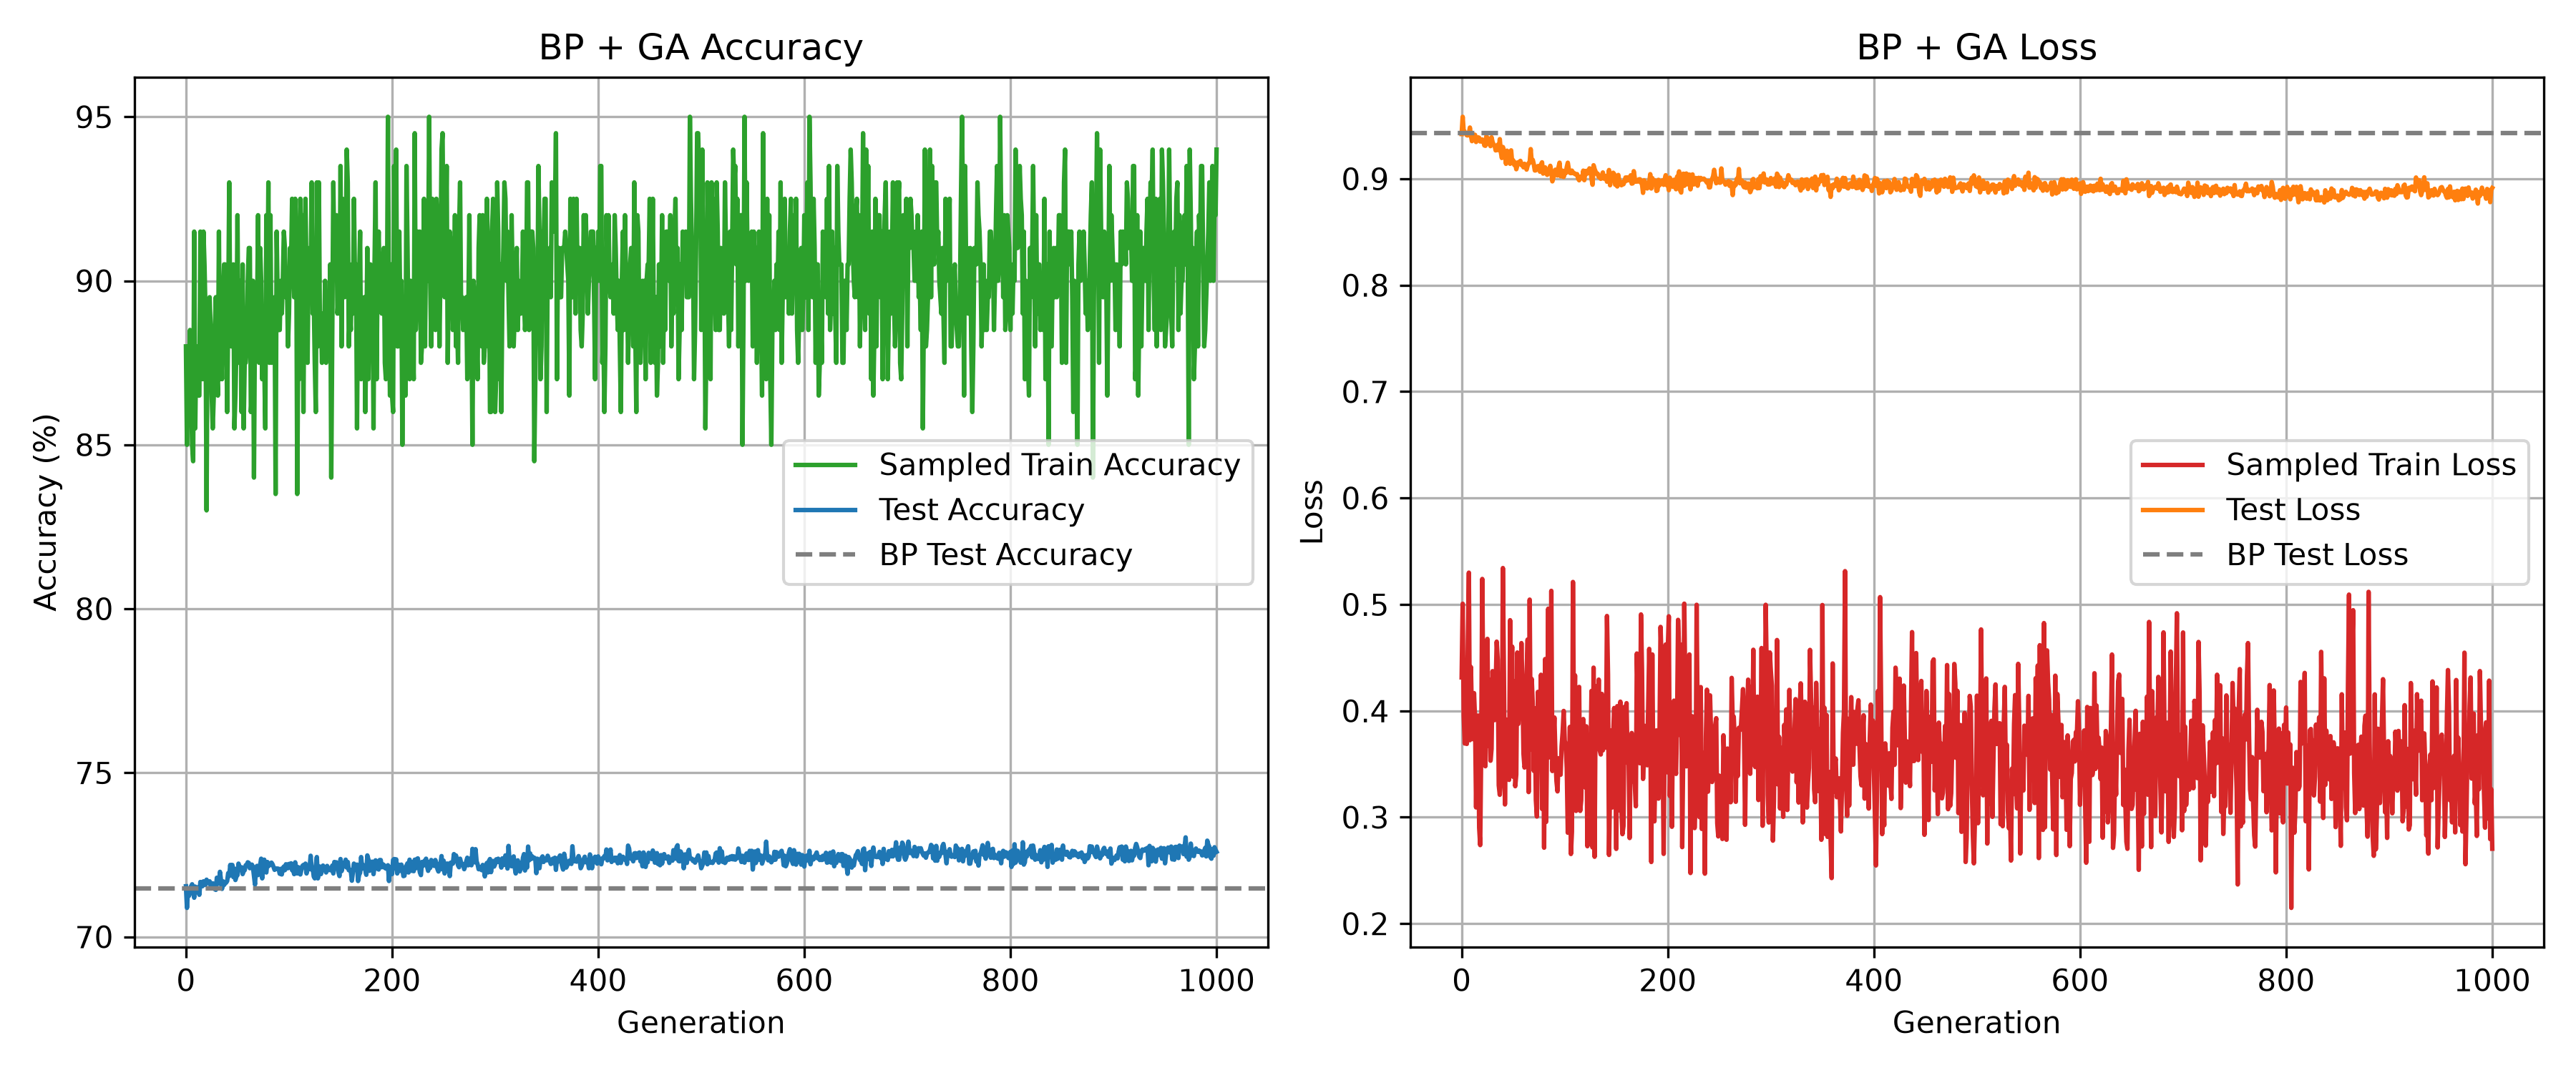

The file beside this chart, header and first rows:
stage, generation, sample_accuracy_percent, sample_loss, changed_weights, test_accuracy_percent, test_loss
generation, 0, 88, 0.4314, 3, 71.54, 0.942
generation, 1, 85, 0.5006, 2, 70.88, 0.9583
generation, 2, 88, 0.3954, 5, 71.43, 0.9443
generation, 3, 86.5, 0.3693, 9, 71.25, 0.9442
generation, 4, 88.5, 0.4119, 6, 71.47, 0.9424
generation, 5, 86.5, 0.3689, 8, 71.54, 0.9409
generation, 6, 85, 0.4651, 8, 71.6, 0.9408
generation, 7, 84.5, 0.5299, 8, 71.4, 0.9426
generation, 8, 91.5, 0.3724, 13, 71.19, 0.9482
generation, 9, 85.5, 0.4412, 22, 71.53, 0.9406
generation, 10, 88, 0.3916, 21, 71.42, 0.9354
generation, 11, 87, 0.3734, 7, 71.47, 0.937
generation, 12, 86.5, 0.4167, 17, 71.51, 0.9416
generation, 13, 86.5, 0.3921, 12, 71.28, 0.9413
generation, 14, 91.5, 0.3093, 20, 71.67, 0.9346
generation, 15, 90, 0.3807, 23, 71.6, 0.9373
generation, 16, 87, 0.3956, 20, 71.54, 0.9389
generation, 17, 91.5, 0.2903, 20, 71.69, 0.9385
generation, 18, 90.5, 0.2738, 25, 71.61, 0.9351
generation, 19, 89, 0.3668, 23, 71.58, 0.9353
generation, 20, 83, 0.5239, 27, 71.74, 0.9369
generation, 21, 89, 0.4111, 31, 71.66, 0.9358
generation, 22, 89, 0.3832, 24, 71.64, 0.9314
generation, 23, 89.5, 0.3479, 35, 71.69, 0.931
generation, 24, 88.5, 0.4021, 23, 71.53, 0.9402
generation, 25, 86.5, 0.4676, 34, 71.54, 0.9374
generation, 26, 85.5, 0.3673, 38, 71.63, 0.9327
generation, 27, 86.5, 0.4293, 31, 71.54, 0.9374
generation, 28, 88.5, 0.3531, 44, 71.45, 0.9307
generation, 29, 89.5, 0.3642, 31, 71.43, 0.939
generation, 30, 87.5, 0.4373, 54, 71.8, 0.9345
generation, 31, 86.5, 0.4131, 36, 71.64, 0.9322
generation, 32, 91.5, 0.3913, 41, 71.62, 0.9312
generation, 33, 87, 0.4219, 37, 71.98, 0.9267
generation, 34, 88, 0.465, 43, 71.73, 0.9271
generation, 35, 87, 0.4479, 52, 71.46, 0.932
generation, 36, 89.5, 0.3301, 41, 71.69, 0.927
generation, 37, 90.5, 0.3211, 47, 71.58, 0.9373
generation, 38, 90.5, 0.3342, 53, 71.63, 0.925
generation, 39, 89, 0.3555, 70, 71.65, 0.9196
generation, 40, 86, 0.5342, 56, 71.7, 0.9299
generation, 41, 89, 0.4346, 55, 71.94, 0.9264
generation, 42, 93, 0.312, 54, 71.85, 0.9254
generation, 43, 88.5, 0.3919, 61, 72.19, 0.9141
generation, 44, 88, 0.3889, 52, 71.9, 0.9264
generation, 45, 88.5, 0.3421, 55, 72.19, 0.9163
generation, 46, 90.5, 0.3351, 66, 71.82, 0.9185
generation, 47, 85.5, 0.4852, 69, 72.08, 0.9141
generation, 48, 86.5, 0.4218, 52, 71.73, 0.9267
generation, 49, 88, 0.4604, 66, 71.84, 0.9156
generation, 50, 92, 0.338, 69, 71.88, 0.9174
generation, 51, 87.5, 0.4275, 71, 72.23, 0.9131
generation, 52, 89.5, 0.3292, 61, 72.05, 0.9154
generation, 53, 90, 0.3402, 69, 72.07, 0.909
generation, 54, 86, 0.4548, 78, 72.12, 0.9125
generation, 55, 90.5, 0.3878, 67, 71.91, 0.9156
generation, 56, 85.5, 0.4144, 73, 72, 0.9151
generation, 57, 87.5, 0.4026, 69, 72.03, 0.9169
generation, 58, 87.5, 0.4637, 84, 72.18, 0.9129
generation, 59, 88, 0.4207, 85, 72.18, 0.9136
... 942 more rows
